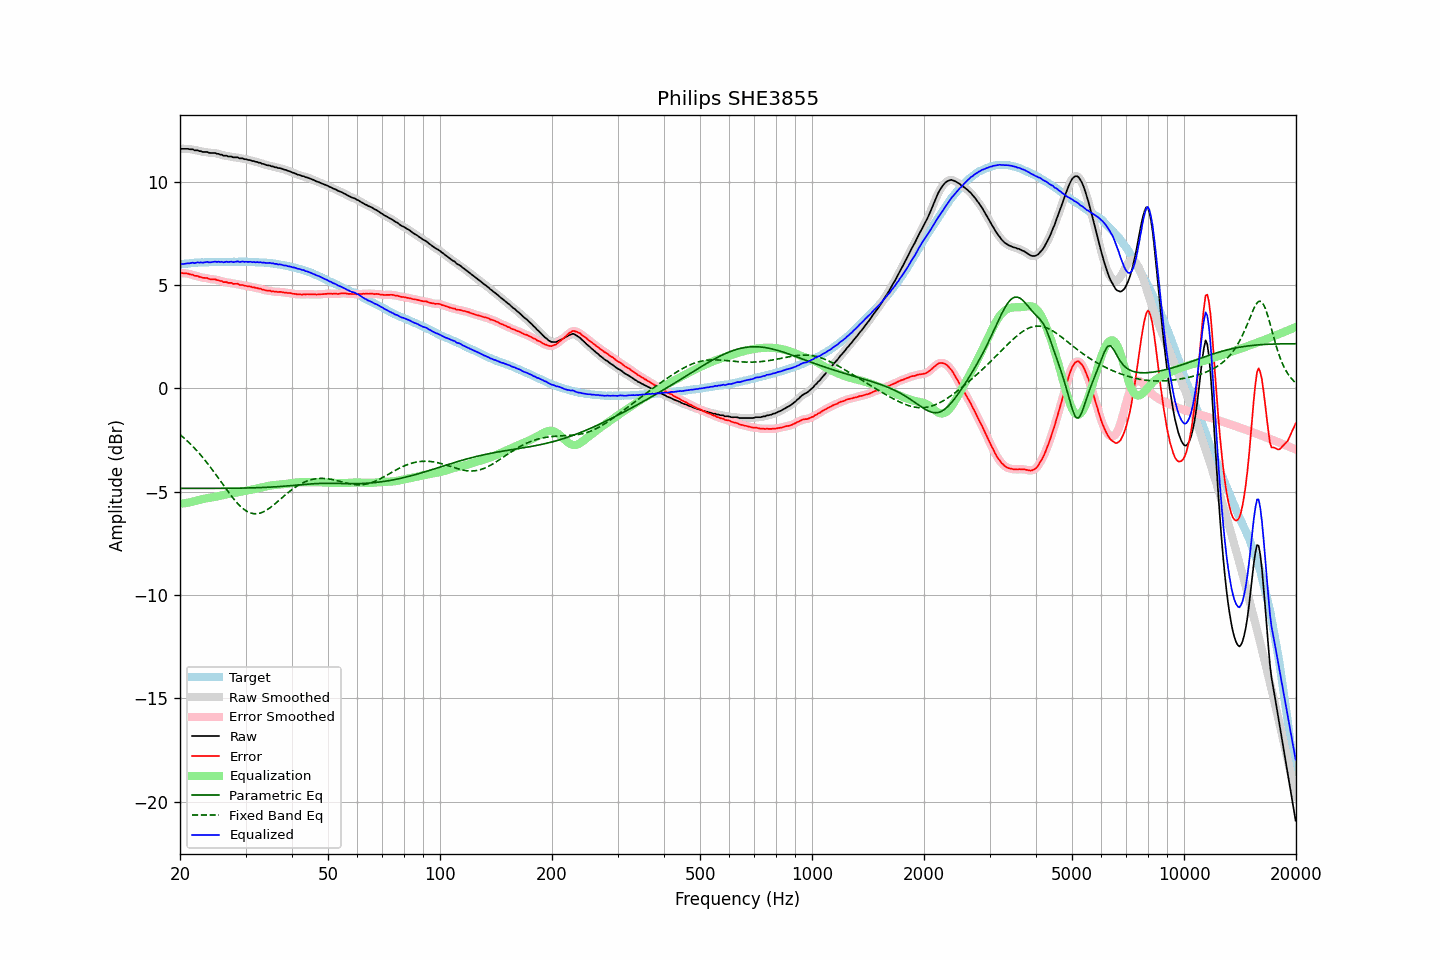

Values plotted in this chart, from the file beside it:
frequency, raw, error, smoothed, error_smoothed, equalization, parametric_eq, fixed_band_eq, equalized_raw, equalized_smoothed, target
20.00, 11.58, 5.58, 11.58, 5.58, -5.59, -4.84, -2.24, 6.00, 5.99, 6.00
20.20, 11.58, 5.57, 11.58, 5.58, -5.58, -4.84, -2.31, 6.00, 6.00, 6.01
20.40, 11.58, 5.56, 11.58, 5.57, -5.57, -4.84, -2.37, 6.01, 6.01, 6.02
20.61, 11.58, 5.56, 11.58, 5.56, -5.56, -4.84, -2.44, 6.02, 6.02, 6.03
20.81, 11.58, 5.56, 11.58, 5.55, -5.55, -4.84, -2.51, 6.03, 6.03, 6.03
21.02, 11.58, 5.55, 11.57, 5.54, -5.53, -4.84, -2.58, 6.05, 6.04, 6.03
21.23, 11.56, 5.52, 11.57, 5.53, -5.52, -4.84, -2.66, 6.04, 6.05, 6.04
21.44, 11.56, 5.50, 11.56, 5.50, -5.50, -4.84, -2.73, 6.06, 6.06, 6.06
21.66, 11.56, 5.50, 11.54, 5.48, -5.48, -4.84, -2.81, 6.08, 6.06, 6.06
21.87, 11.51, 5.44, 11.53, 5.46, -5.46, -4.84, -2.89, 6.05, 6.07, 6.07
22.09, 11.51, 5.44, 11.51, 5.44, -5.44, -4.84, -2.98, 6.07, 6.07, 6.07
22.31, 11.51, 5.43, 11.50, 5.42, -5.42, -4.84, -3.06, 6.09, 6.08, 6.08
22.54, 11.47, 5.39, 11.48, 5.40, -5.40, -4.84, -3.15, 6.07, 6.08, 6.08
22.76, 11.47, 5.38, 11.46, 5.37, -5.38, -4.84, -3.24, 6.09, 6.08, 6.09
22.99, 11.43, 5.34, 11.44, 5.35, -5.36, -4.84, -3.33, 6.07, 6.08, 6.09
23.22, 11.43, 5.34, 11.44, 5.34, -5.34, -4.84, -3.43, 6.09, 6.09, 6.09
23.45, 11.43, 5.33, 11.43, 5.33, -5.33, -4.84, -3.52, 6.10, 6.10, 6.10
23.69, 11.43, 5.33, 11.42, 5.32, -5.31, -4.84, -3.62, 6.12, 6.10, 6.10
23.92, 11.39, 5.29, 11.40, 5.30, -5.30, -4.84, -3.72, 6.09, 6.10, 6.10
24.16, 11.38, 5.28, 11.39, 5.28, -5.29, -4.84, -3.82, 6.09, 6.10, 6.11
24.40, 11.38, 5.27, 11.38, 5.27, -5.28, -4.84, -3.93, 6.10, 6.10, 6.11
24.65, 11.38, 5.27, 11.38, 5.26, -5.26, -4.84, -4.03, 6.12, 6.11, 6.11
24.89, 11.38, 5.27, 11.37, 5.26, -5.25, -4.84, -4.14, 6.13, 6.12, 6.11
25.14, 11.34, 5.23, 11.35, 5.24, -5.23, -4.84, -4.25, 6.11, 6.12, 6.11
25.39, 11.34, 5.23, 11.33, 5.22, -5.21, -4.84, -4.36, 6.13, 6.12, 6.11
25.65, 11.30, 5.19, 11.31, 5.20, -5.20, -4.84, -4.47, 6.10, 6.11, 6.11
25.91, 11.30, 5.19, 11.29, 5.17, -5.18, -4.84, -4.58, 6.12, 6.11, 6.11
26.16, 11.25, 5.13, 11.27, 5.15, -5.16, -4.84, -4.68, 6.09, 6.11, 6.12
26.43, 11.25, 5.13, 11.25, 5.14, -5.14, -4.84, -4.79, 6.11, 6.11, 6.12
26.69, 11.25, 5.14, 11.23, 5.12, -5.12, -4.84, -4.90, 6.13, 6.11, 6.11
26.96, 11.21, 5.10, 11.23, 5.12, -5.11, -4.84, -5.01, 6.10, 6.12, 6.11
27.23, 11.21, 5.10, 11.21, 5.10, -5.09, -4.84, -5.11, 6.12, 6.12, 6.11
27.50, 11.21, 5.10, 11.19, 5.08, -5.08, -4.84, -5.21, 6.13, 6.11, 6.11
27.77, 11.17, 5.05, 11.18, 5.07, -5.07, -4.83, -5.31, 6.10, 6.11, 6.12
28.05, 11.17, 5.05, 11.18, 5.06, -5.06, -4.83, -5.41, 6.11, 6.12, 6.12
28.33, 11.17, 5.05, 11.16, 5.05, -5.05, -4.83, -5.50, 6.13, 6.12, 6.12
28.62, 11.17, 5.06, 11.15, 5.04, -5.03, -4.83, -5.58, 6.14, 6.12, 6.12
28.90, 11.12, 5.00, 11.14, 5.02, -5.02, -4.83, -5.66, 6.10, 6.12, 6.12
29.19, 11.12, 5.00, 11.12, 5.00, -5.00, -4.83, -5.74, 6.12, 6.12, 6.12
29.48, 11.12, 5.00, 11.11, 4.98, -4.99, -4.83, -5.81, 6.13, 6.12, 6.12
29.78, 11.08, 4.96, 11.09, 4.97, -4.97, -4.83, -5.87, 6.11, 6.12, 6.12
30.08, 11.08, 4.95, 11.07, 4.95, -4.96, -4.82, -5.92, 6.12, 6.12, 6.13
30.38, 11.05, 4.94, 11.06, 4.94, -4.94, -4.82, -5.97, 6.11, 6.12, 6.11
30.68, 11.04, 4.93, 11.04, 4.93, -4.92, -4.82, -6.00, 6.12, 6.12, 6.11
30.99, 11.03, 4.92, 11.02, 4.91, -4.91, -4.82, -6.03, 6.12, 6.11, 6.11
31.30, 10.99, 4.88, 11.00, 4.89, -4.90, -4.82, -6.05, 6.10, 6.11, 6.11
31.61, 10.99, 4.88, 10.98, 4.88, -4.88, -4.81, -6.07, 6.11, 6.10, 6.11
31.93, 10.95, 4.86, 10.96, 4.86, -4.86, -4.81, -6.07, 6.09, 6.10, 6.09
32.24, 10.95, 4.85, 10.94, 4.85, -4.84, -4.81, -6.07, 6.11, 6.10, 6.10
32.57, 10.91, 4.82, 10.92, 4.83, -4.82, -4.81, -6.05, 6.09, 6.09, 6.09
32.89, 10.91, 4.82, 10.90, 4.81, -4.81, -4.80, -6.03, 6.10, 6.09, 6.09
33.22, 10.86, 4.78, 10.87, 4.79, -4.79, -4.80, -6.00, 6.07, 6.09, 6.08
33.55, 10.85, 4.77, 10.85, 4.77, -4.77, -4.80, -5.97, 6.08, 6.08, 6.08
33.89, 10.82, 4.74, 10.82, 4.74, -4.75, -4.79, -5.93, 6.07, 6.07, 6.08
34.23, 10.79, 4.73, 10.80, 4.73, -4.73, -4.79, -5.89, 6.06, 6.07, 6.06
34.57, 10.78, 4.72, 10.78, 4.72, -4.72, -4.79, -5.83, 6.06, 6.06, 6.06
34.92, 10.77, 4.72, 10.76, 4.71, -4.71, -4.78, -5.78, 6.07, 6.06, 6.05
35.27, 10.73, 4.68, 10.74, 4.70, -4.69, -4.78, -5.72, 6.04, 6.05, 6.06
35.62, 10.73, 4.70, 10.72, 4.68, -4.68, -4.77, -5.66, 6.05, 6.04, 6.03
35.97, 10.69, 4.66, 10.70, 4.67, -4.68, -4.77, -5.59, 6.01, 6.02, 6.03
... 635 more rows
